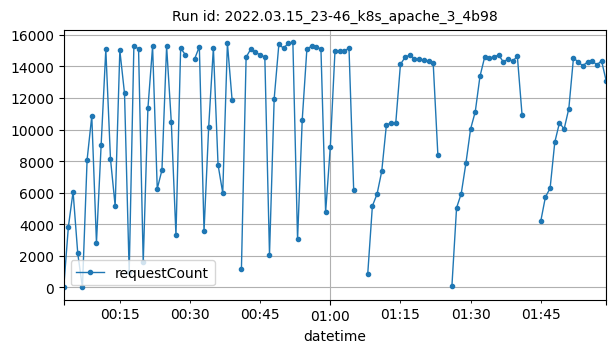

The file beside this chart, header and first rows:
datetime, requestCount
2022-03-16T00:03:00Z, 14
2022-03-16T00:04:00Z, 3859
2022-03-16T00:05:00Z, 6064
2022-03-16T00:06:00Z, 2164
2022-03-16T00:07:00Z, 1
2022-03-16T00:08:00Z, 8093
2022-03-16T00:09:00Z, 10855
2022-03-16T00:10:00Z, 2829
2022-03-16T00:11:00Z, 9021
2022-03-16T00:12:00Z, 15077
2022-03-16T00:13:00Z, 8137
2022-03-16T00:14:00Z, 5155
2022-03-16T00:15:00Z, 15012
2022-03-16T00:16:00Z, 12291
2022-03-16T00:17:00Z, 962
2022-03-16T00:18:00Z, 15289
2022-03-16T00:19:00Z, 15117
2022-03-16T00:20:00Z, 1585
2022-03-16T00:21:00Z, 11342
2022-03-16T00:22:00Z, 15264
2022-03-16T00:23:00Z, 6257
2022-03-16T00:24:00Z, 7430
2022-03-16T00:25:00Z, 15274
2022-03-16T00:26:00Z, 10492
2022-03-16T00:27:00Z, 3305
2022-03-16T00:28:00Z, 15149
2022-03-16T00:29:00Z, 14748
2022-03-16T00:31:00Z, 14485
2022-03-16T00:32:00Z, 15249
2022-03-16T00:33:00Z, 3569
2022-03-16T00:34:00Z, 10186
2022-03-16T00:35:00Z, 15179
2022-03-16T00:36:00Z, 7772
2022-03-16T00:37:00Z, 5989
2022-03-16T00:38:00Z, 15472
2022-03-16T00:39:00Z, 11882
2022-03-16T00:41:00Z, 1195
2022-03-16T00:42:00Z, 14589
2022-03-16T00:43:00Z, 15098
2022-03-16T00:44:00Z, 14889
2022-03-16T00:45:00Z, 14738
2022-03-16T00:46:00Z, 14592
2022-03-16T00:47:00Z, 2080
2022-03-16T00:48:00Z, 11952
2022-03-16T00:49:00Z, 15395
2022-03-16T00:50:00Z, 15156
2022-03-16T00:51:00Z, 15459
2022-03-16T00:52:00Z, 15517
2022-03-16T00:53:00Z, 3050
2022-03-16T00:54:00Z, 10622
2022-03-16T00:55:00Z, 15131
2022-03-16T00:56:00Z, 15267
2022-03-16T00:57:00Z, 15249
2022-03-16T00:58:00Z, 15100
2022-03-16T00:59:00Z, 4763
2022-03-16T01:00:00Z, 8889
2022-03-16T01:01:00Z, 14965
2022-03-16T01:02:00Z, 14965
2022-03-16T01:03:00Z, 14996
2022-03-16T01:04:00Z, 15146
... 48 more rows
